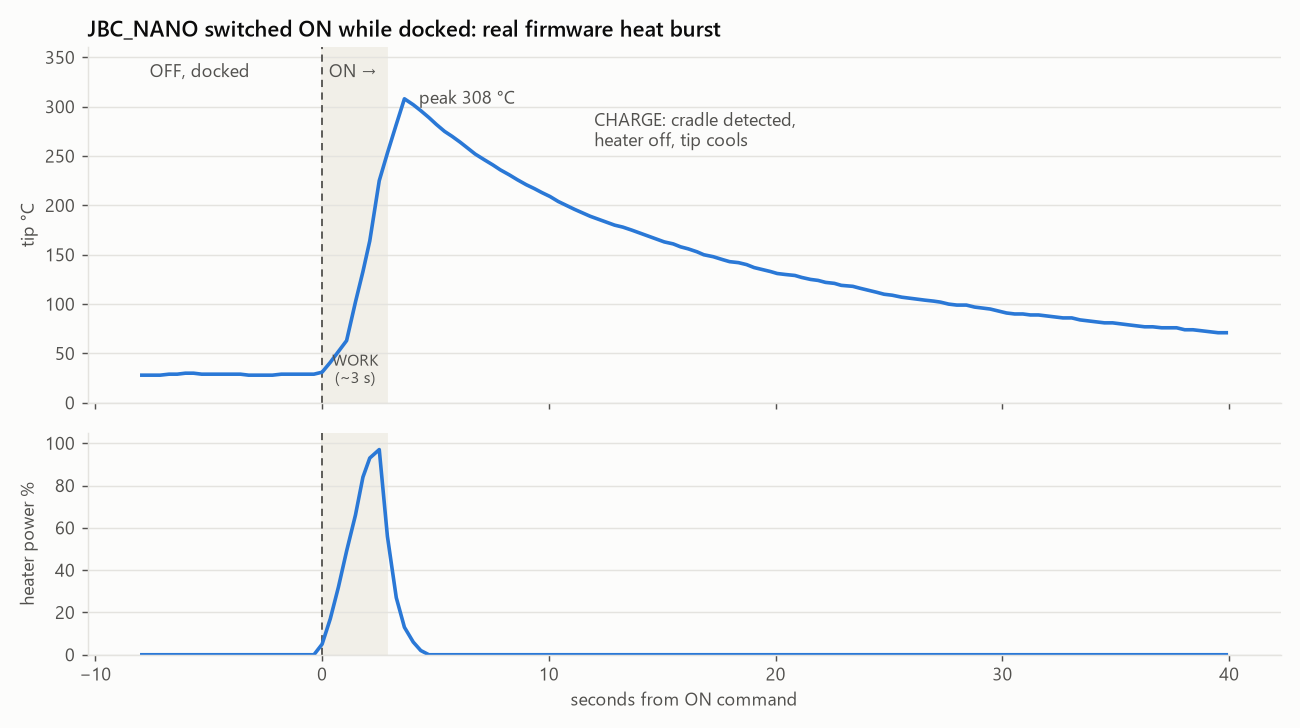

The file beside this chart, header and first rows:
1791534560.157	EA:BE:3E:E6:32:90	JBC_NANO	E;845;29;2;0;350;4;48;48;1200;1200;256;0…
1791534560	D7:5B:CA:55:9E:68	JBC_Std	E;818;55;2;0;350;4;20;20;1200;1200;253;0…
1791534561	EA:BE:3E:E6:32:90	JBC_NANO	E;845;28;2;0;350;4;48;48;1200;1200;256;0…
1791534561	D7:5B:CA:55:9E:68	JBC_Std	E;818;54;2;0;350;4;20;20;1200;1200;253;0…
1791534561	EA:BE:3E:E6:32:90	JBC_NANO	E;845;28;2;0;350;4;48;48;1200;1200;256;0…
1791534561	D7:5B:CA:55:9E:68	JBC_Std	E;818;53;2;0;350;4;20;20;1200;1200;253;0…
1791534561	EA:BE:3E:E6:32:90	JBC_NANO	E;845;28;2;0;350;4;48;48;1200;1200;256;0…
1791534561	D7:5B:CA:55:9E:68	JBC_Std	E;818;53;2;0;350;4;20;20;1200;1200;253;0…
1791534562	EA:BE:3E:E6:32:90	JBC_NANO	E;845;28;2;0;350;4;48;48;1200;1200;256;0…
1791534562	D7:5B:CA:55:9E:68	JBC_Std	E;818;53;2;0;350;4;20;20;1200;1200;253;0…
1791534562	EA:BE:3E:E6:32:90	JBC_NANO	E;845;28;2;0;350;4;48;48;1200;1200;256;0…
1791534562	D7:5B:CA:55:9E:68	JBC_Std	E;818;53;2;0;350;4;20;20;1200;1200;253;0…
1791534562	EA:BE:3E:E6:32:90	JBC_NANO	E;845;28;2;0;350;4;48;48;1200;1200;256;0…
1791534562	D7:5B:CA:55:9E:68	JBC_Std	E;818;53;2;0;350;4;20;20;1200;1200;253;0…
1791534563	EA:BE:3E:E6:32:90	JBC_NANO	E;845;28;2;0;350;4;48;48;1200;1200;256;0…
1791534563	D7:5B:CA:55:9E:68	JBC_Std	E;818;53;2;0;350;4;20;20;1200;1200;253;0…
1791534563	EA:BE:3E:E6:32:90	JBC_NANO	E;845;27;2;0;350;4;48;48;1200;1200;256;0…
1791534563	D7:5B:CA:55:9E:68	JBC_Std	E;818;52;2;0;350;4;20;20;1200;1200;253;0…
1791534563	EA:BE:3E:E6:32:90	JBC_NANO	E;845;27;2;0;350;4;48;48;1200;1200;256;0…
1791534563	D7:5B:CA:55:9E:68	JBC_Std	E;818;52;2;0;350;4;20;20;1200;1200;253;0…
1791534564	EA:BE:3E:E6:32:90	JBC_NANO	E;845;28;2;0;350;4;48;48;1200;1200;256;0…
1791534564	D7:5B:CA:55:9E:68	JBC_Std	E;818;52;2;0;350;4;20;20;1200;1200;253;0…
1791534564	EA:BE:3E:E6:32:90	JBC_NANO	E;845;27;2;0;350;4;48;48;1200;1200;256;0…
1791534564	D7:5B:CA:55:9E:68	JBC_Std	E;818;52;2;0;350;4;20;20;1200;1200;253;0…
1791534564	EA:BE:3E:E6:32:90	JBC_NANO	E;845;28;2;0;350;4;48;48;1200;1200;256;0…
1791534565	EA:BE:3E:E6:32:90	JBC_NANO	S;
1791534565	D7:5B:CA:55:9E:68	JBC_Std	E;818;52;2;0;350;4;20;20;1200;1200;253;0…
1791534565	EA:BE:3E:E6:32:90	JBC_NANO	E;844;28;9;0;350;4;48;48;1200;1200;256;0…
1791534565	D7:5B:CA:55:9E:68	JBC_Std	E;818;51;2;0;350;4;20;20;1200;1200;253;0…
1791534565	EA:BE:3E:E6:32:90	JBC_NANO	E;844;28;9;0;350;4;48;48;1200;1200;256;0…
1791534565	D7:5B:CA:55:9E:68	JBC_Std	E;818;51;2;0;350;4;20;20;1200;1200;253;0…
1791534566	EA:BE:3E:E6:32:90	JBC_NANO	E;844;28;9;0;350;4;48;48;1200;1200;256;0…
1791534566	D7:5B:CA:55:9E:68	JBC_Std	E;818;51;2;0;350;4;20;20;1200;1200;253;0…
1791534566	EA:BE:3E:E6:32:90	JBC_NANO	E;844;28;9;0;350;4;48;48;1200;1200;256;0…
1791534566	D7:5B:CA:55:9E:68	JBC_Std	E;818;50;2;0;350;4;20;20;1200;1200;253;0…
1791534566	EA:BE:3E:E6:32:90	JBC_NANO	E;843;29;9;0;350;4;48;48;1200;1200;256;0…
1791534566	D7:5B:CA:55:9E:68	JBC_Std	E;818;51;2;0;350;4;20;20;1200;1200;253;0…
1791534567	EA:BE:3E:E6:32:90	JBC_NANO	E;843;29;9;0;350;4;48;48;1200;1200;256;0…
1791534567	D7:5B:CA:55:9E:68	JBC_Std	E;818;51;2;0;350;4;20;20;1200;1200;253;0…
1791534567	EA:BE:3E:E6:32:90	JBC_NANO	E;843;30;9;0;350;4;48;48;1200;1200;256;0…
1791534567	D7:5B:CA:55:9E:68	JBC_Std	E;818;51;2;0;350;4;20;20;1200;1200;253;0…
1791534567	EA:BE:3E:E6:32:90	JBC_NANO	E;843;30;9;0;350;4;48;48;1200;1200;256;0…
1791534567	D7:5B:CA:55:9E:68	JBC_Std	E;818;51;2;0;350;4;20;20;1200;1200;253;0…
1791534568	EA:BE:3E:E6:32:90	JBC_NANO	E;842;29;9;0;350;4;48;48;1200;1200;256;0…
1791534568	D7:5B:CA:55:9E:68	JBC_Std	E;818;51;2;0;350;4;20;20;1200;1200;253;0…
1791534568	EA:BE:3E:E6:32:90	JBC_NANO	E;842;29;9;0;350;4;48;48;1200;1200;256;0…
1791534568	D7:5B:CA:55:9E:68	JBC_Std	E;818;51;2;0;350;4;20;20;1200;1200;253;0…
1791534568	EA:BE:3E:E6:32:90	JBC_NANO	E;842;29;9;0;350;4;48;48;1200;1200;256;0…
1791534569	D7:5B:CA:55:9E:68	JBC_Std	E;818;50;2;0;350;4;20;20;1200;1200;253;0…
1791534569	EA:BE:3E:E6:32:90	JBC_NANO	E;842;29;9;0;350;4;48;48;1200;1200;256;0…
1791534569	D7:5B:CA:55:9E:68	JBC_Std	E;819;50;2;0;350;4;20;20;1200;1200;253;0…
1791534569	EA:BE:3E:E6:32:90	JBC_NANO	E;842;29;9;0;350;4;48;48;1200;1200;256;0…
1791534569	D7:5B:CA:55:9E:68	JBC_Std	E;819;50;2;0;350;4;20;20;1200;1200;253;0…
1791534570	EA:BE:3E:E6:32:90	JBC_NANO	E;841;29;9;0;350;4;48;48;1200;1200;256;0…
1791534570	D7:5B:CA:55:9E:68	JBC_Std	E;819;49;2;0;350;4;20;20;1200;1200;253;0…
1791534570	EA:BE:3E:E6:32:90	JBC_NANO	E;841;28;9;0;350;4;48;48;1200;1200;256;0…
1791534570	D7:5B:CA:55:9E:68	JBC_Std	E;819;49;2;0;350;4;20;20;1200;1200;253;0…
1791534570	EA:BE:3E:E6:32:90	JBC_NANO	E;841;28;9;0;350;4;48;48;1200;1200;256;0…
1791534570	D7:5B:CA:55:9E:68	JBC_Std	E;819;49;2;0;350;4;20;20;1200;1200;253;0…
1791534571	EA:BE:3E:E6:32:90	JBC_NANO	E;841;28;9;0;350;4;48;48;1200;1200;256;0…
1791534571	D7:5B:CA:55:9E:68	JBC_Std	E;819;49;2;0;350;4;20;20;1200;1200;253;0…
... 1,127 more rows
